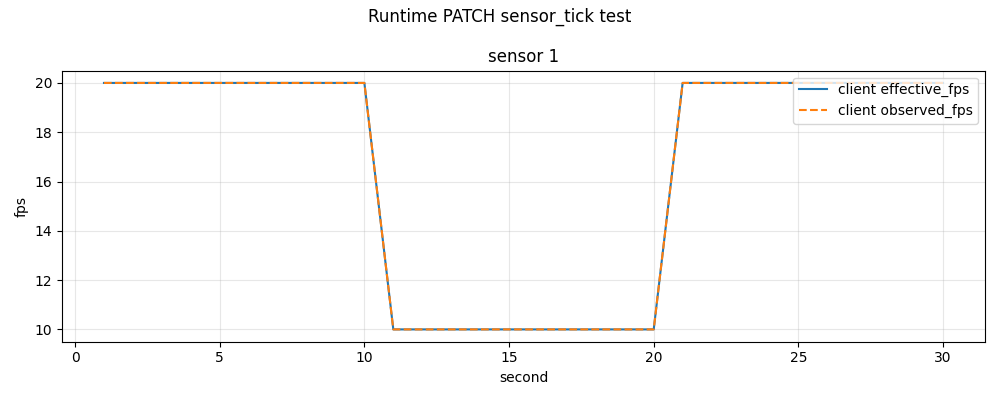

Source data for this figure (header and first rows):
second, sensor_id, observed_fps, native_fps
1, 42, 20, 20.0
2, 42, 20, 20.0
3, 42, 20, 20.0
4, 42, 20, 20.0
5, 42, 20, 20.0
6, 42, 20, 20.0
7, 42, 20, 20.0
8, 42, 20, 20.0
9, 42, 20, 20.0
10, 42, 20, 20.0
11, 43, 10, 10.0
12, 43, 10, 10.0
13, 43, 10, 10.0
14, 43, 10, 10.0
15, 43, 10, 10.0
16, 43, 10, 10.0
17, 43, 10, 10.0
18, 43, 10, 10.0
19, 43, 10, 10.0
20, 43, 10, 10.0
21, 44, 20, 20.0
22, 44, 20, 20.0
23, 44, 20, 20.0
24, 44, 20, 20.0
25, 44, 20, 20.0
26, 44, 20, 20.0
27, 44, 20, 20.0
28, 44, 20, 20.0
29, 44, 20, 20.0
30, 44, 20, 20.0
